Run: headless pygame with SDL's dummy video driver; simulated clock (each Clock.tick advances the game by its frame time, no real sleeping); random seed 0; keys injected as events and as key.get_pressed() state; no mouse input.
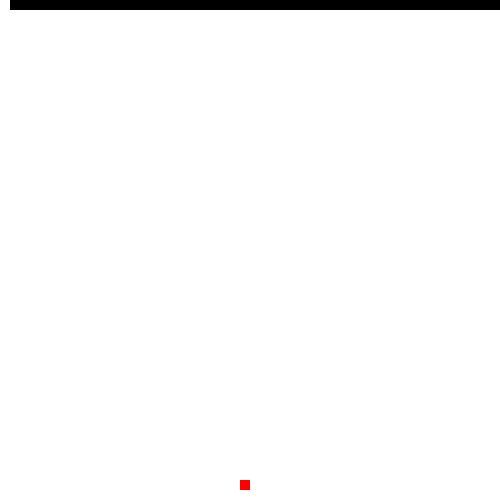
Frame 1 of 1 · flips 1–60 · no input (game ended)

The pygame program that drew these frames:

import pygame
import random

# 게임 화면 크기
width = 500
height = 500

# 색상 상수
WHITE = (255, 255, 255)
BLACK = (0, 0, 0)
RED = (255, 0, 0)

# 초기화
pygame.init()
window = pygame.display.set_mode((width, height))
window.fill(WHITE)
pygame.display.set_caption("Snake Game")
clock = pygame.time.Clock()
font = pygame.font.SysFont(None, 30)

def get_random_position():
    x = random.randrange(0, width - 10, 10)
    y = random.randrange(0, height - 10, 10)
    return (x, y)

def grow_snake(snake_body):
    # 지렁이의 꼬리 부분 좌표
    tail_x, tail_y = snake_body[-1]

    # 지렁이의 꼬리 부분을 몸통 좌표 리스트에 추가
    snake_body.append((tail_x, tail_y))

    return snake_body

def game_loop():
    # 초기 설정
    snake_x, snake_y = 0, 0
    snake_dx, snake_dy = 10, 0
    snake_body = [(snake_x, snake_y)]
    food_x, food_y = get_random_position()
    score = 0

    # 게임 루프
    while True:
        # 이벤트 처리
        for event in pygame.event.get():
            if event.type == pygame.QUIT:
                pygame.quit()
                quit()

            # 방향키 입력
            if event.type == pygame.KEYDOWN:
                if event.key == pygame.K_LEFT and snake_dx == 0:
                    snake_dx, snake_dy = -10, 0
                elif event.key == pygame.K_RIGHT and snake_dx == 0:
                    snake_dx, snake_dy = 10, 0
                elif event.key == pygame.K_UP and snake_dy == 0:
                    snake_dx, snake_dy = 0, -10
                elif event.key == pygame.K_DOWN and snake_dy == 0:
                    snake_dx, snake_dy = 0, 10

        # 지렁이 이동
        snake_x += snake_dx
        snake_y += snake_dy

        # 경계 처리
        if snake_x < 0 or snake_x >= width or snake_y < 0 or snake_y >= height:
            pygame.quit()
            quit()

        # 먹이 먹기
        if snake_x == food_x and snake_y == food_y:
            food_x, food_y = get_random_position()
            score += 10
            snake_body = grow_snake(snake_body)

        # 지렁이 그리기
        pygame.draw.rect(window, BLACK, (snake_x, snake_y, 10, 10))
        for body_part in snake_body[1:]:
            pygame.draw.rect(window, BLACK, (body_part[0], body_part[1], 10, 10))

        # 먹이 그리기
        pygame.draw.rect(window, RED, (food_x, food_y, 10, 10))

        # 점수 표시
        score_text = font.render("Score: " + str(score), True, WHITE)
        window.blit(score_text, (10, 10))

        # 화면 업데이트
        pygame.display.update()

        # 초당 프레임 수 설정
        clock.tick(15)

if __name__ == '__main__':
    game_loop()
    pygame.quit()
    quit()
